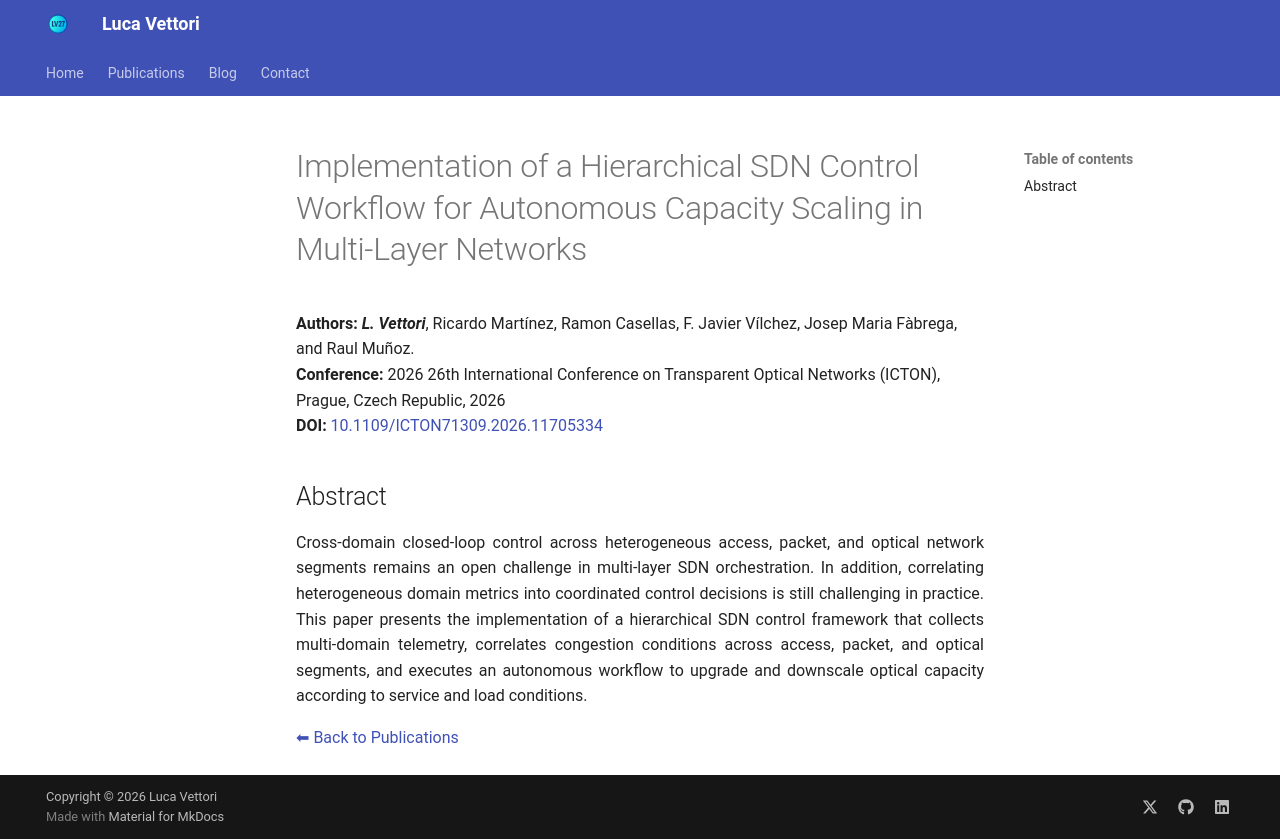

repository: LucaV27/LucaV27.github.io · page: publications/2026_ICTON_Vettori/index.html · generator: mkdocs

# Implementation of a Hierarchical SDN Control Workflow for Autonomous Capacity Scaling in Multi-Layer Networks


**Authors:** _**L. Vettori**_, Ricardo Martínez, Ramon Casellas, F. Javier Vílchez, Josep Maria Fàbrega,  and Raul Muñoz.  
**Conference:** 2026 26th International Conference on Transparent Optical Networks (ICTON), Prague, Czech Republic, 2026  
**DOI:** <a href="https://doi.org/10.1109/ICTON71309.2026.11705334" target="_blank" rel="noopener noreferrer">10.1109/ICTON71309.2026.11705334</a>

## Abstract

Cross-domain closed-loop control across heterogeneous access, packet, and optical network segments remains an open challenge in multi-layer SDN orchestration. In addition, correlating heterogeneous domain metrics into coordinated control decisions is still challenging in practice. This paper presents the implementation of a hierarchical SDN control framework that collects multi-domain telemetry, correlates congestion conditions across access, packet, and optical segments, and executes an autonomous workflow to upgrade and downscale optical capacity according to service and load conditions.
{ style="text-align: justify" }

[⬅ Back to Publications](index_conferences.md)
